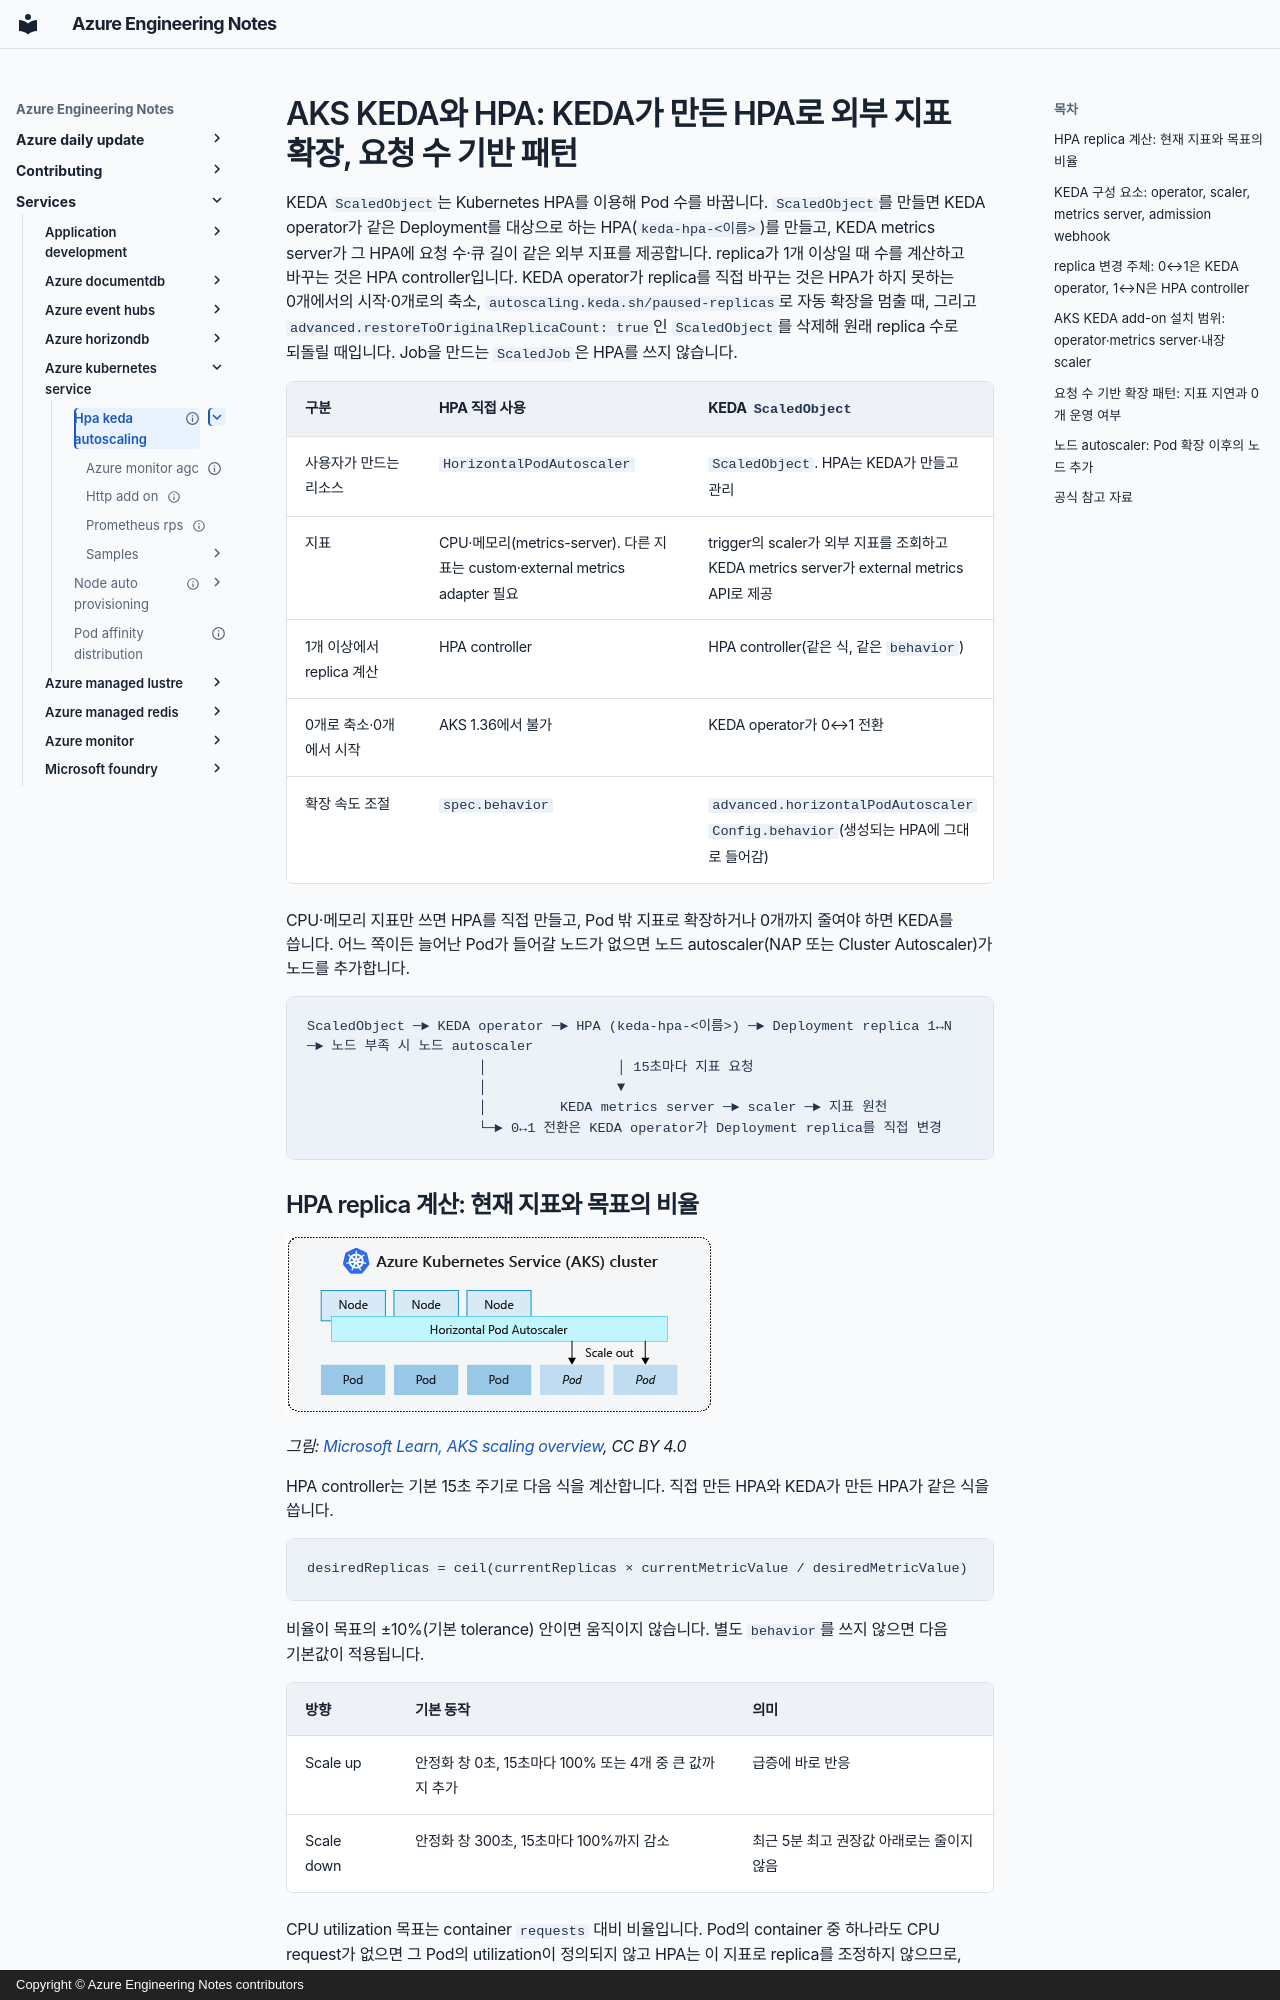

repository: hellices/devguidesample · page: services/azure-kubernetes-service/hpa-keda-autoscaling/index.html · generator: mkdocs · copyright: Copyright © Azure Engineering Notes contributors

---
title: "AKS KEDA와 HPA: KEDA가 만든 HPA로 외부 지표 확장, 요청 수 기반 패턴"
description: AKS에서 HPA가 replica를 계산하는 방식, KEDA add-on이 HPA에 외부 지표를 공급하는 구조와 지원 범위, 요청 수 기반 확장 패턴별 지표 지연과 0개 운영 차이를 다룹니다.
document_type: guide
services: [azure-kubernetes-service]
technologies: [kubernetes, keda]
tags: [operate, optimize]
status: current
verification_status: verified
sources_checked_at: 2026-11-02
official_sources:
  - title: Azure Kubernetes Service (AKS) scaling overview — HPA, VPA, Cluster Autoscaler, and KEDA
    url: https://learn.microsoft.com/azure/aks/concepts-scale
  - title: Simplified application autoscaling with Kubernetes Event-driven Autoscaling (KEDA) add-on
    url: https://learn.microsoft.com/azure/aks/keda-about
  - title: Integrations with Kubernetes Event-driven Autoscaling (KEDA) on Azure Kubernetes Service (AKS)
    url: https://learn.microsoft.com/azure/aks/keda-integrations
  - title: Securely scale your applications using the KEDA add-on and workload identity on Azure Kubernetes Service (AKS)
    url: https://learn.microsoft.com/azure/aks/keda-workload-identity
  - title: Supported Kubernetes versions in Azure Kubernetes Service (AKS)
    url: https://learn.microsoft.com/azure/aks/supported-kubernetes-versions
  - title: Horizontal Pod Autoscaling
    url: https://kubernetes.io/docs/concepts/workloads/autoscaling/horizontal-pod-autoscale/
  - title: Feature Gates
    url: https://kubernetes.io/docs/reference/command-line-tools-reference/feature-gates/
  - title: Install the Kubernetes Event-driven Autoscaling (KEDA) add-on using the Azure CLI
    url: https://learn.microsoft.com/azure/aks/keda-deploy-add-on-cli
  - title: KEDA Concepts
    url: https://keda.sh/docs/2.19/concepts/
  - title: KEDA External Scalers
    url: https://keda.sh/docs/2.19/concepts/external-scalers/
  - title: KEDA Metrics Server
    url: https://keda.sh/docs/2.19/operate/metrics-server/
  - title: KEDA ScaledObject specification
    url: https://keda.sh/docs/2.19/reference/scaledobject-spec/
  - title: KEDA scaling deployments, StatefulSets and custom resources
    url: https://keda.sh/docs/2.19/concepts/scaling-deployments/
  - title: KEDA Cluster (gRPC Metrics Service)
    url: https://keda.sh/docs/2.19/operate/cluster/
  - title: KEDA Admission Webhooks
    url: https://keda.sh/docs/2.19/concepts/admission-webhooks/
  - title: KEDA v2.19.0 scale_scaledobjects.go
    url: https://github.com/kedacore/keda/blob/v2.19.0/pkg/scaling/executor/scale_scaledobjects.go
last_verified: 2026-11-02
review_cycle_days: 180
applies_to: [AKS 1.36, KEDA add-on 2.19]
---
